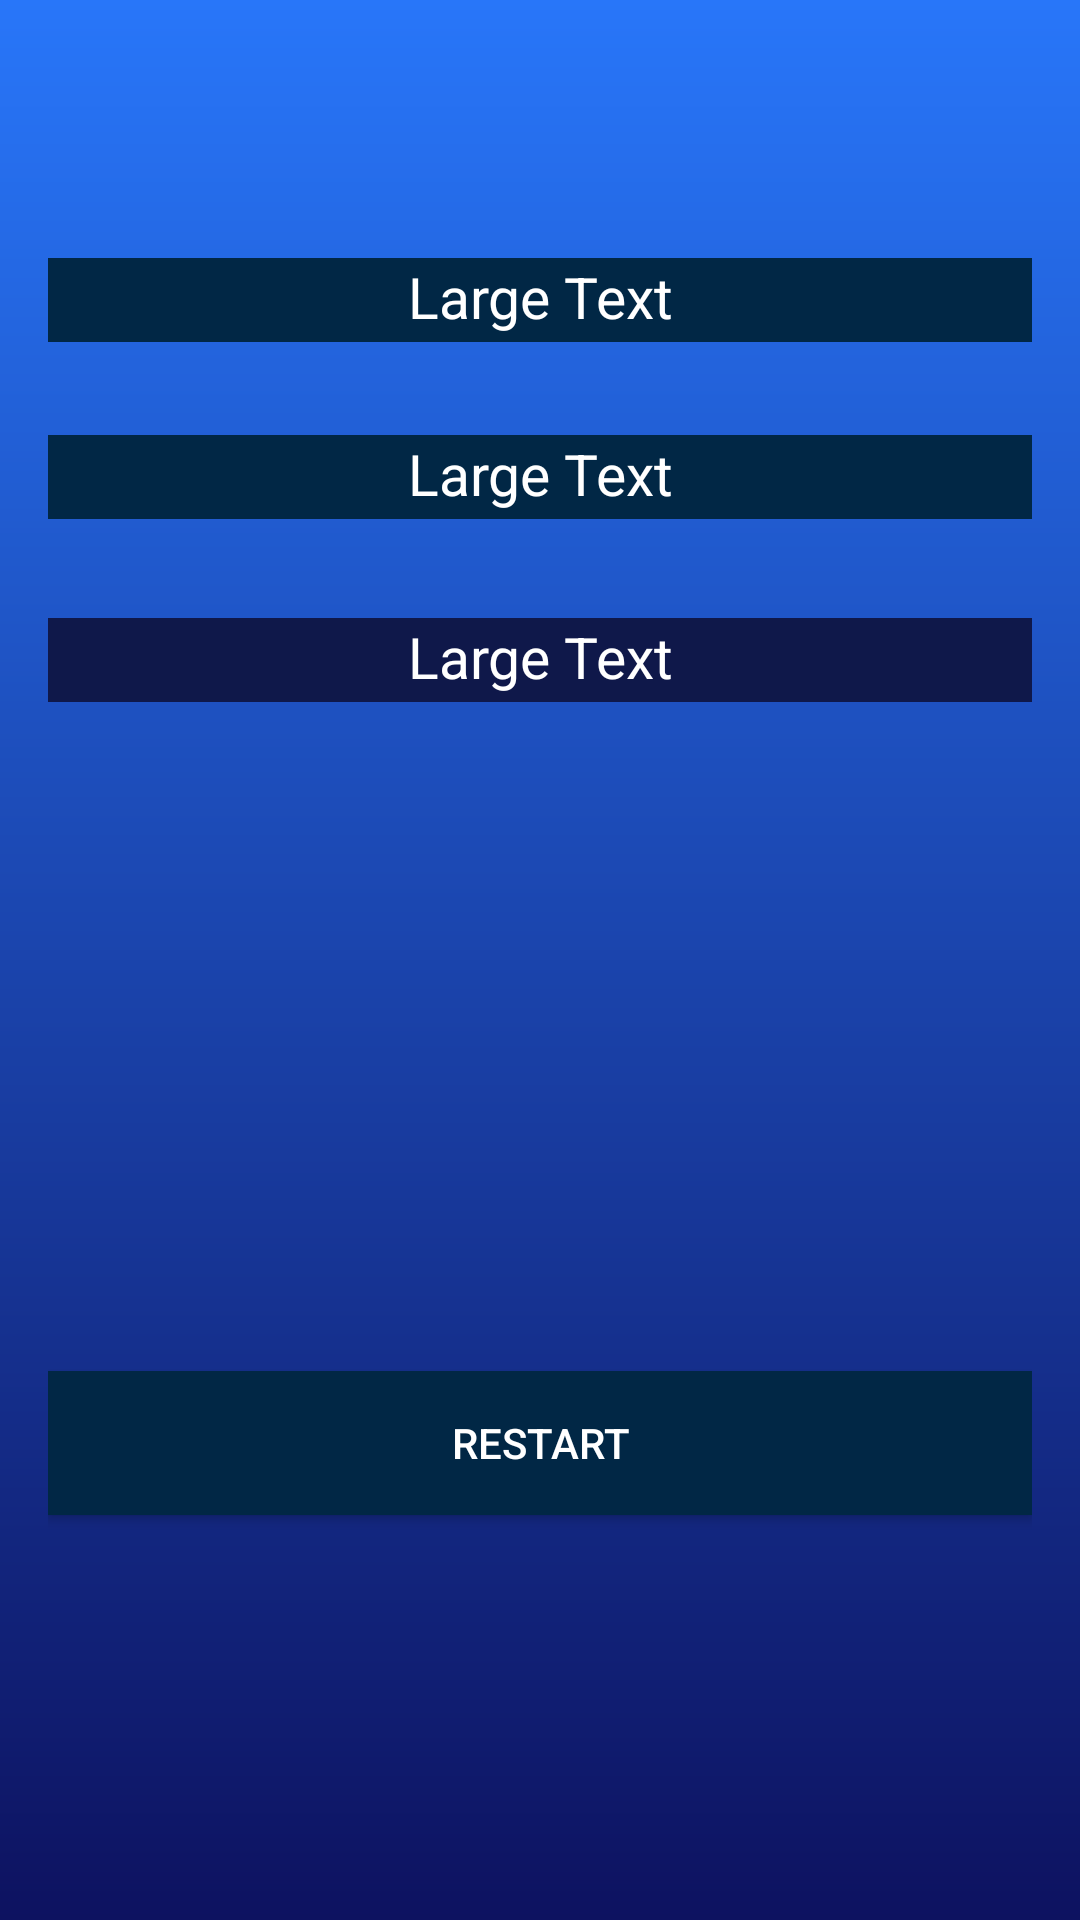

Layout XML and referenced resources for this Android screen:
<!-- AndroidManifest.xml: application theme Theme.T20WorldCup -->
<!-- res/layout/activity_cric_quiz_result.xml -->
<?xml version="1.0" encoding="utf-8"?>
<RelativeLayout xmlns:android="http://schemas.android.com/apk/res/android"
    xmlns:app="http://schemas.android.com/apk/res-auto"
    xmlns:tools="http://schemas.android.com/tools"
    android:layout_width="match_parent"
    android:layout_height="match_parent"
    android:paddingBottom="16dp"
    android:paddingLeft="16dp"
    android:paddingRight="16dp"
    android:paddingTop="16dp"
    android:background="@drawable/gradient2"
    tools:context=".cric_quiz_result_activity">

    <TextView
        android:id="@+id/tvres"
        android:layout_width="wrap_content"
        android:layout_height="28dp"
        android:layout_alignParentEnd="true"
        android:layout_alignParentStart="true"
        android:layout_alignParentTop="true"
        android:layout_centerHorizontal="true"
        android:layout_marginTop="70dp"
        android:background="#012745"
        android:text="Large Text"
        android:textAlignment="center"
        android:textAppearance="?android:attr/textAppearanceLarge"
        android:textColor="#FFFFFF"
        android:textSize="19dp" />

    <Button
        android:layout_width="match_parent"
        android:layout_height="wrap_content"
        android:text="Restart"
        android:id="@+id/btnRestart"
        android:layout_alignParentBottom="true"
        android:layout_marginBottom="119dp"
        android:layout_alignParentLeft="true"
        android:layout_alignParentStart="true"
        android:background="#012745"
        android:textColor="#ffffff" />

    <TextView
        android:id="@+id/tvres2"
        android:layout_width="wrap_content"
        android:layout_height="28dp"
        android:layout_alignParentEnd="true"
        android:layout_alignParentLeft="true"
        android:layout_alignParentRight="true"
        android:layout_alignParentStart="true"
        android:layout_below="@+id/tvres"
        android:layout_marginTop="31dp"
        android:background="#012745"
        android:text="Large Text"
        android:textAlignment="center"
        android:textAppearance="?android:attr/textAppearanceLarge"
        android:textColor="#FFFFFF"
        android:textSize="19dp" />

    <TextView
        android:id="@+id/tvres3"
        android:layout_width="wrap_content"
        android:layout_height="28dp"
        android:layout_alignEnd="@+id/tvres2"
        android:layout_alignParentEnd="true"
        android:layout_alignParentStart="true"
        android:layout_alignRight="@+id/tvres2"
        android:layout_below="@+id/tvres2"
        android:layout_marginTop="33dp"
        android:background="#0F184A"
        android:text="Large Text"
        android:textAlignment="center"
        android:textAppearance="?android:attr/textAppearanceLarge"
        android:textColor="#FFFFFF"
        android:textSize="19dp" />

    <LinearLayout
        android:id="@+id/banner_container"
        android:layout_width="match_parent"
        android:layout_height="wrap_content"
        android:layout_alignParentBottom="true"
        android:orientation="vertical"
        app:layout_constraintBottom_toBottomOf="parent"
        />

</RelativeLayout>
<!-- resources referenced by this layout -->
<resources>
  <!-- drawable gradient2 (drawable) -->
  <?xml version="1.0" encoding="utf-8"?>
  <shape xmlns:android="http://schemas.android.com/apk/res/android">
      <gradient
          android:type="linear"
          android:angle="90"
          android:startColor="#0D1260"
          android:endColor="#2876f9" />
  </shape>
  <style name="Theme.T20WorldCup" parent="Theme.MaterialComponents.DayNight.NoActionBar">
          
          <item name="colorPrimary">@color/purple_500</item>
          <item name="colorPrimaryVariant">@color/purple_700</item>
          <item name="colorOnPrimary">@color/white</item>
          
          <item name="colorSecondary">@color/teal_200</item>
          <item name="colorSecondaryVariant">@color/teal_700</item>
          <item name="colorOnSecondary">@color/black</item>
          
          <item name="android:statusBarColor" tools:targetApi="l">?attr/colorPrimaryVariant</item>
          
      </style>
  <color name="purple_500">#045de9</color>
  <color name="purple_700">#045de9</color>
  <color name="white">#FFFFFFFF</color>
  <color name="teal_200">#FF03DAC5</color>
  <color name="teal_700">#FF018786</color>
  <color name="black">#FF000000</color>
</resources>
